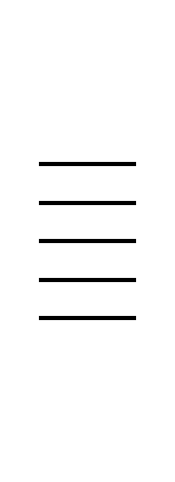

Generate this figure with matplotlib: (Note: this script raises an exception after producing the figure.)
import matplotlib.pyplot as plt
import matplotlib.image as mpimg
import numpy as np
import random
import time

# Define notes in the treble clef
notes = ['C', 'D', 'E', 'F', 'G', 'A', 'B']
notes_Es = ['Do', 'Re', 'Mi', 'Fa', 'Sol', 'La', 'Si']
note_mapping = dict(zip(notes, notes_Es))
note_positions = {'G': -1, 'A': -0.5, 'B': 0, 'C': 0.5, 'D': 1, 'E': 1.5, 'F': 2}

def draw_staff(ax):
    """Draw a simple staff."""
    for i in range(-2, 3):
        ax.axhline(i, color='black', lw=3, xmin=0.2, xmax=0.8)  # Narrow the staff)

def draw_note(ax, note):
    """Draw a note on the staff."""
    y_pos = note_positions[note]
    circle = plt.Circle((0.5, y_pos), 0.2, color='black', zorder=1)  # Ensure note is above the clef
    ax.add_patch(circle)


def draw_treble_clef(ax):
    """Draw the treble clef on the staff."""
    treble_clef = mpimg.imread('GCLEF3.png')
    ax.imshow(treble_clef, aspect='auto', extent=[-3.8, 0.4, -3, 3], zorder=1)  # Adjust as needed

def show_random_notes(num_notes, delay=2):
    """Display random notes one by one."""
    for _ in range(num_notes):
        fig, ax = plt.subplots(figsize=(2, 6))  # Adjust for thinner and taller plot

        # Set up the plot
        ax.set_xlim(-3, 3)  # Adjusted to accommodate treble clef
        ax.set_ylim(-6, 6)
        ax.axis('off')

        draw_staff(ax)
        draw_treble_clef(ax)

        # Draw a random note
        note = random.choice(list(note_positions.keys()))
        draw_note(ax, note)
        plt.title(f"Nota: {note_mapping[note]}", fontsize=16)

        plt.show()
        # Pause between notes
        time.sleep(delay)
        plt.close(fig)

# Number of notes to display
num_notes = 2
show_random_notes(num_notes)
